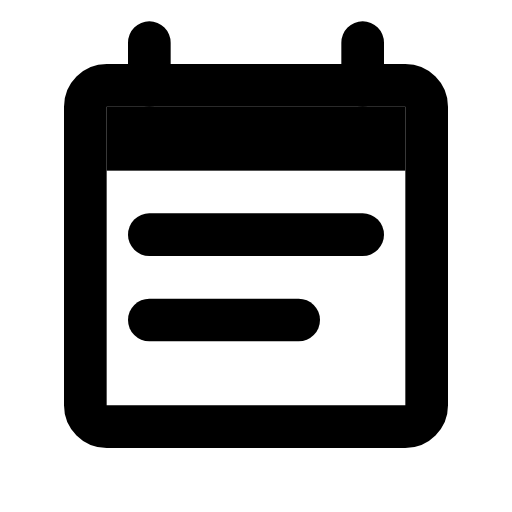
t = 0.00 s
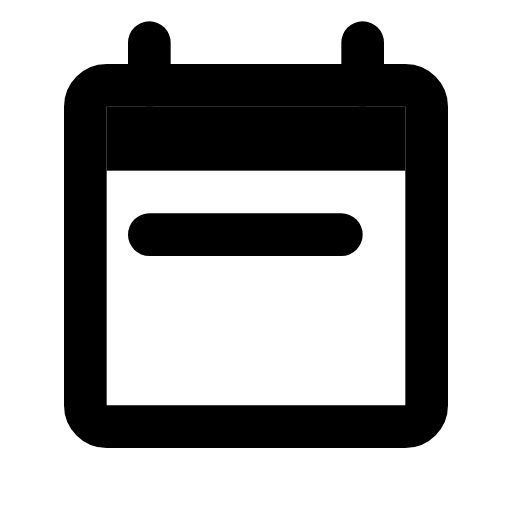
t = 0.25 s
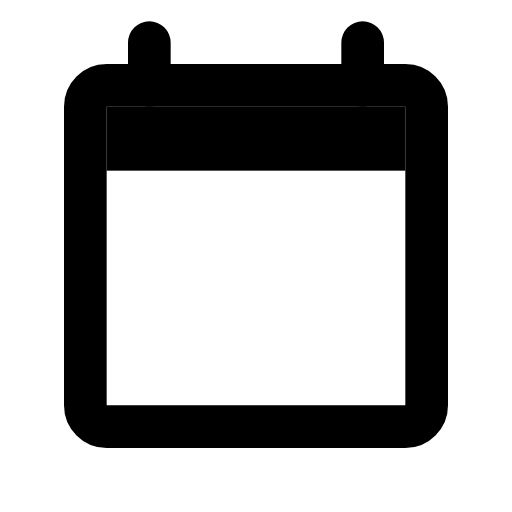
t = 0.50 s
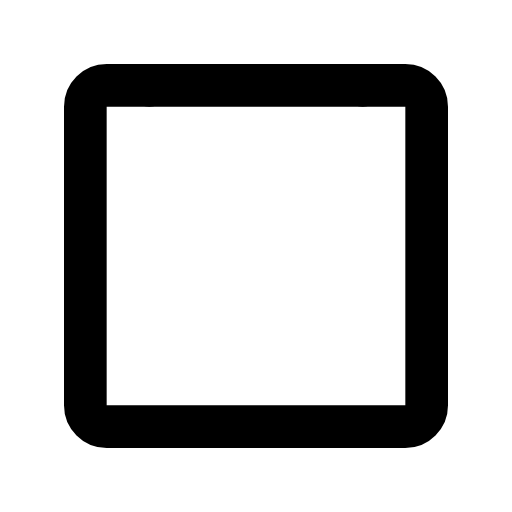
t = 0.70 s
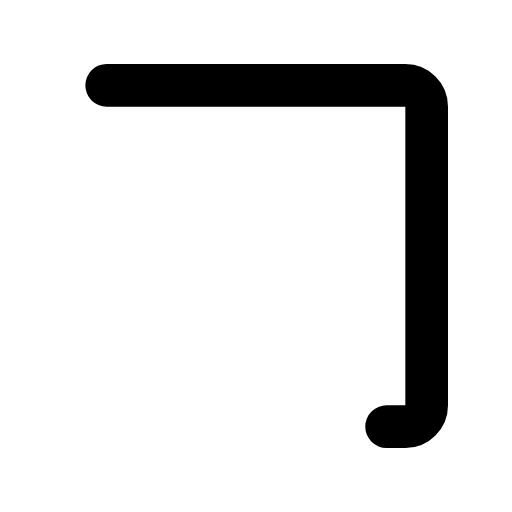
t = 0.95 s
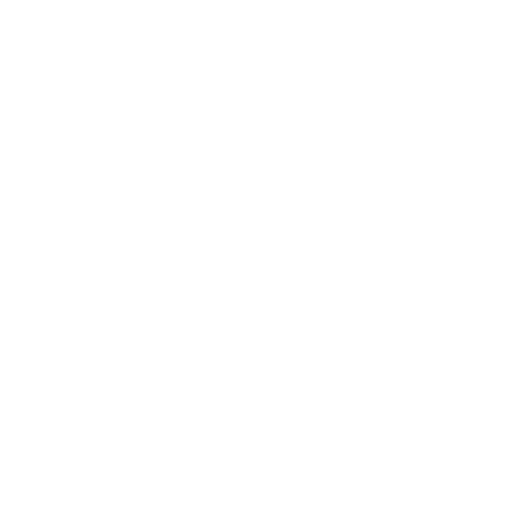
t = 1.20 s

The animated SVG that drew these frames (rendered in a browser with its animation timeline set to each time). Animation: 5 SMIL elements (animate=5); one cycle of 1.20 s.

<svg xmlns="http://www.w3.org/2000/svg" width="24" height="24" viewBox="0 0 24 24"><g fill="none" stroke="currentColor" stroke-linecap="round" stroke-linejoin="round" stroke-width="2"><rect width="16" height="16" x="4" y="4" stroke-dasharray="64" rx="1"><animate fill="freeze" attributeName="stroke-dashoffset" begin="0.7s" dur="0.5s" values="0;64"/></rect><path stroke-dasharray="6" d="M7 4V2M17 4V2"><animate fill="freeze" attributeName="stroke-dashoffset" begin="0.5s" dur="0.2s" values="0;6"/></path><path stroke-dasharray="12" d="M7 11H17"><animate fill="freeze" attributeName="stroke-dashoffset" begin="0.2s" dur="0.2s" values="0;12"/></path><path stroke-dasharray="9" d="M7 15H14"><animate fill="freeze" attributeName="stroke-dashoffset" dur="0.2s" values="0;9"/></path></g><rect width="14" height="3" x="5" y="5" fill="currentColor"><animate fill="freeze" attributeName="height" begin="0.5s" dur="0.2s" values="3;0"/></rect></svg>
